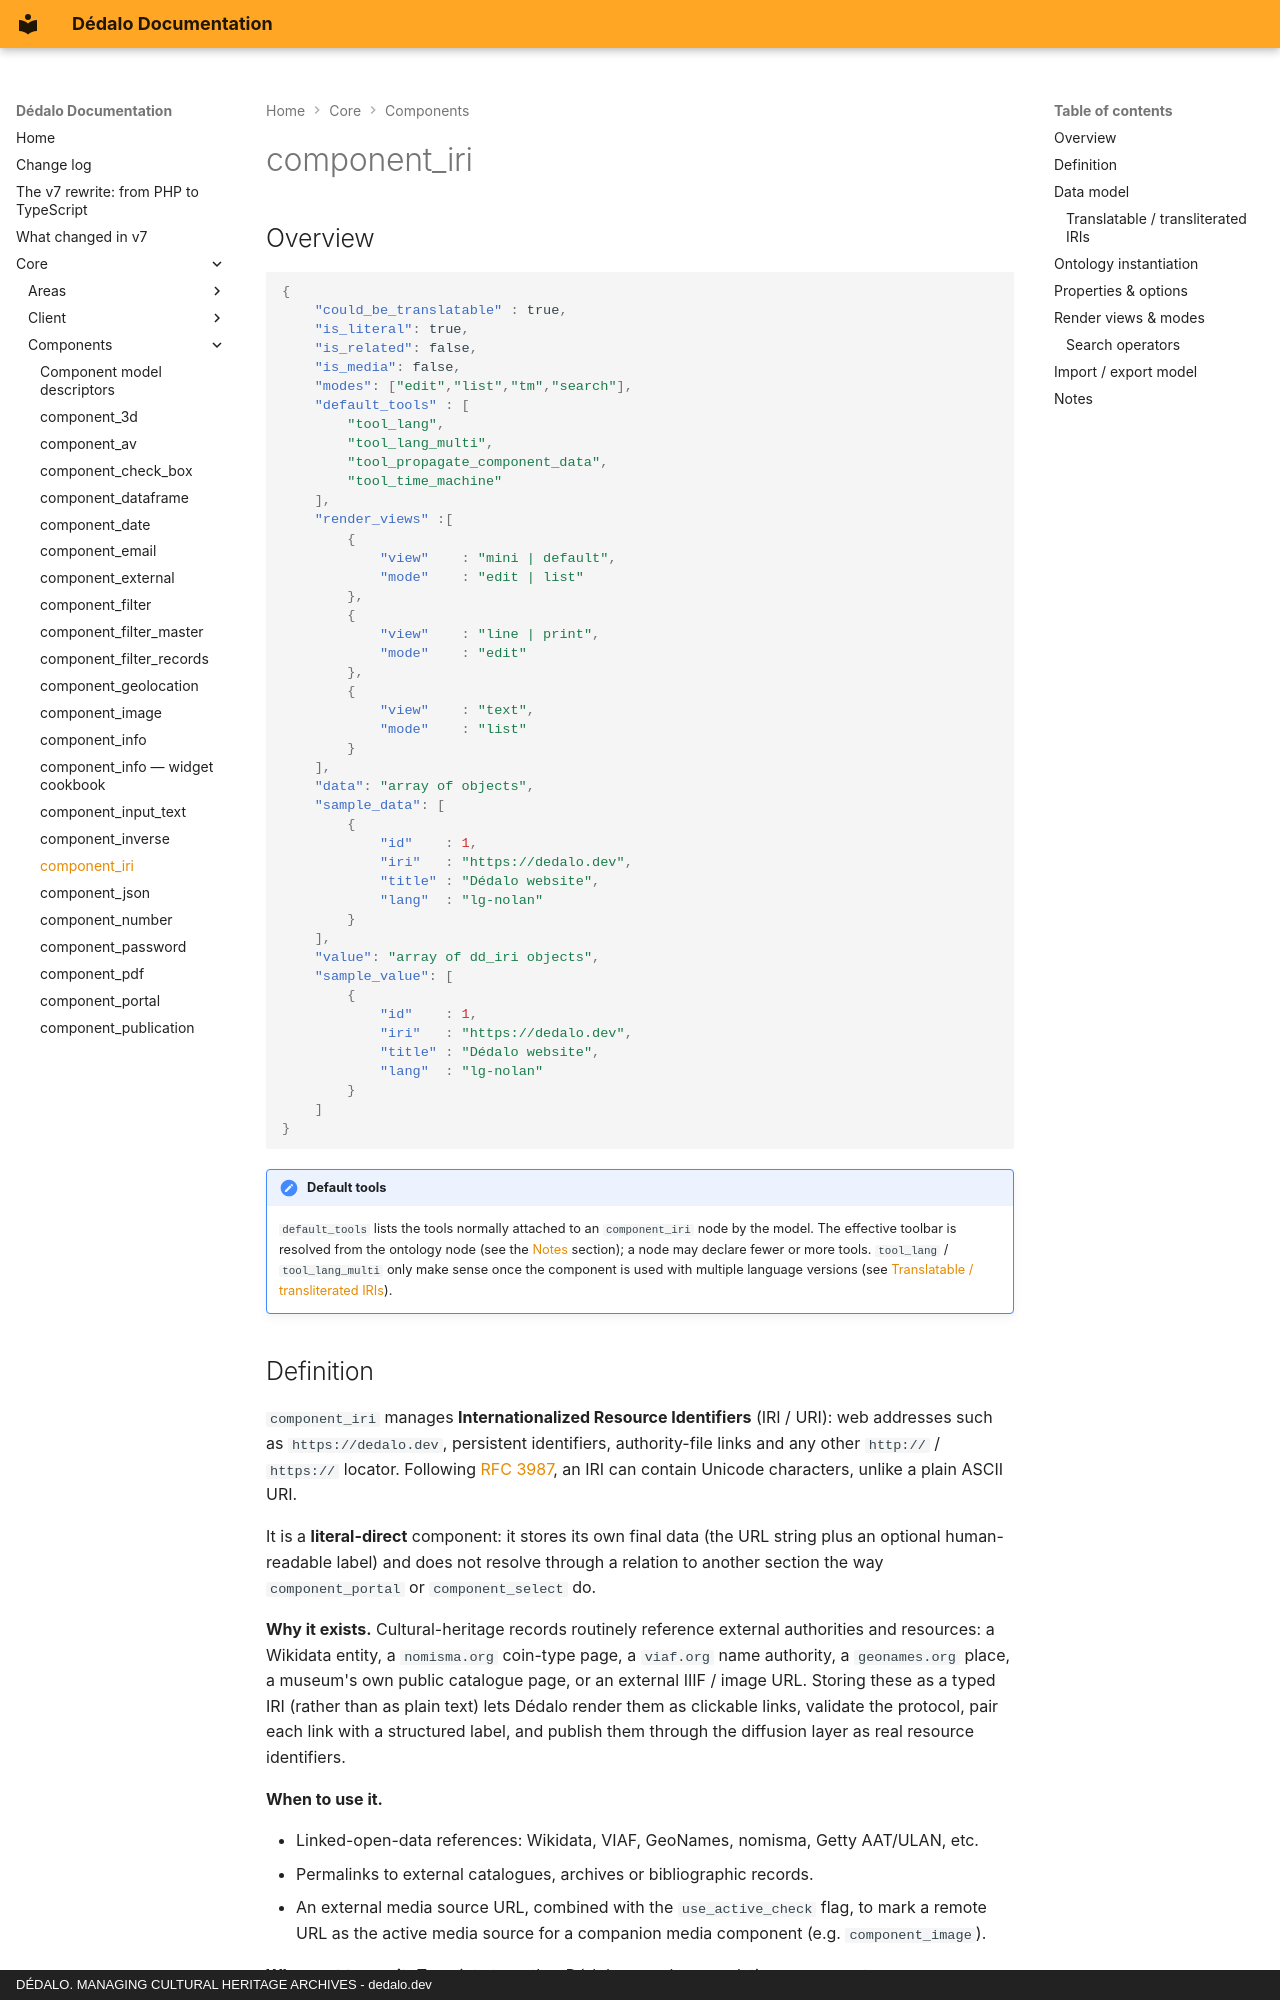

repository: dedalia-org/dedalo · page: core/components/component_iri/index.html · generator: mkdocs · copyright: DÉDALO. MANAGING CULTURAL HERITAGE ARCHIVES - dedalo.dev

# component_iri

## Overview

```json
{
    "could_be_translatable" : true,
    "is_literal": true,
    "is_related": false,
    "is_media": false,
    "modes": ["edit","list","tm","search"],
    "default_tools" : [
        "tool_lang",
        "tool_lang_multi",
        "tool_propagate_component_data",
        "tool_time_machine"
    ],
    "render_views" :[
        {
            "view"    : "mini | default",
            "mode"    : "edit | list"
        },
        {
            "view"    : "line | print",
            "mode"    : "edit"
        },
        {
            "view"    : "text",
            "mode"    : "list"
        }
    ],
    "data": "array of objects",
    "sample_data": [
        {
            "id"    : 1,
            "iri"   : "https://dedalo.dev",
            "title" : "Dédalo website",
            "lang"  : "lg-nolan"
        }
    ],
    "value": "array of dd_iri objects",
    "sample_value": [
        {
            "id"    : 1,
            "iri"   : "https://dedalo.dev",
            "title" : "Dédalo website",
            "lang"  : "lg-nolan"
        }
    ]
}
```

!!! note "Default tools"
    `default_tools` lists the tools normally attached to an `component_iri` node by the model. The effective toolbar is resolved from the ontology node (see the [Notes](#notes) section); a node may declare fewer or more tools. `tool_lang` / `tool_lang_multi` only make sense once the component is used with multiple language versions (see [Translatable / transliterated IRIs](#translatable--transliterated-iris)).

## Definition

`component_iri` manages **Internationalized Resource Identifiers** (IRI / URI): web addresses such as `https://dedalo.dev`, persistent identifiers, authority-file links and any other `http://` / `https://` locator. Following [RFC 3987](https://www.rfc-editor.org/rfc/rfc3987), an IRI can contain Unicode characters, unlike a plain ASCII URI.

It is a **literal-direct** component: it stores its own final data (the URL string plus an optional human-readable label) and does not resolve through a relation to another section the way `component_portal` or `component_select` do.

**Why it exists.** Cultural-heritage records routinely reference external authorities and resources: a Wikidata entity, a `nomisma.org` coin-type page, a `viaf.org` name authority, a `geonames.org` place, a museum's own public catalogue page, or an external IIIF / image URL. Storing these as a typed IRI (rather than as plain text) lets Dédalo render them as clickable links, validate the protocol, pair each link with a structured label, and publish them through the diffusion layer as real resource identifiers.

**When to use it.**

- Linked-open-data references: Wikidata, VIAF, GeoNames, nomisma, Getty AAT/ULAN, etc.
- Permalinks to external catalogues, archives or bibliographic records.
- An external media source URL, combined with the `use_active_check` flag, to mark a remote URL as the active media source for a companion media component (e.g. `component_image`).

**When not to use it.** To point at *another Dédalo record* use a relation component (`component_portal`, `component_select`, `component_relation_related`) — those store [locators](../locator.md), not URL strings. For free plain text that is not a web address use [component_input_text](component_input_text.md); for an e-mail address use [component_email](component_email.md).
